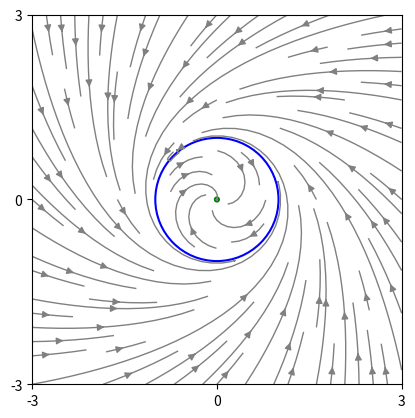

Write the Python code that produced this figure.
import numpy as np
import matplotlib.pyplot as plt

minlim = -3.0
maxlim = 3.0

Y, X = np.mgrid[minlim:maxlim:100j, minlim:maxlim:100j]

U = -X - Y/np.log(np.sqrt(X**2  + Y**2))
V = -Y + X/np.log(np.sqrt(X**2  + Y**2))

speed = np.sqrt(U*U + V*V)

fig, ax = plt.subplots()
ax.streamplot(X, Y, U, V, density=0.9,color='gray', linewidth=1)
plt.xticks((minlim, 0, maxlim))
plt.yticks((minlim, 0, maxlim))
plt.xlim((minlim, maxlim))
plt.ylim(minlim, maxlim)
ax.axis('tight')
ax.set_aspect('equal')

c = plt.Circle((0, 0), radius=1, color='b', lw=1.5, fill=False)
ax.add_patch(c)

ori = plt.Circle((0, 0), radius=0.05, facecolor='green')
ax.add_artist(ori)

plt.savefig('HW1p2Streamplot.png', dpi=300)